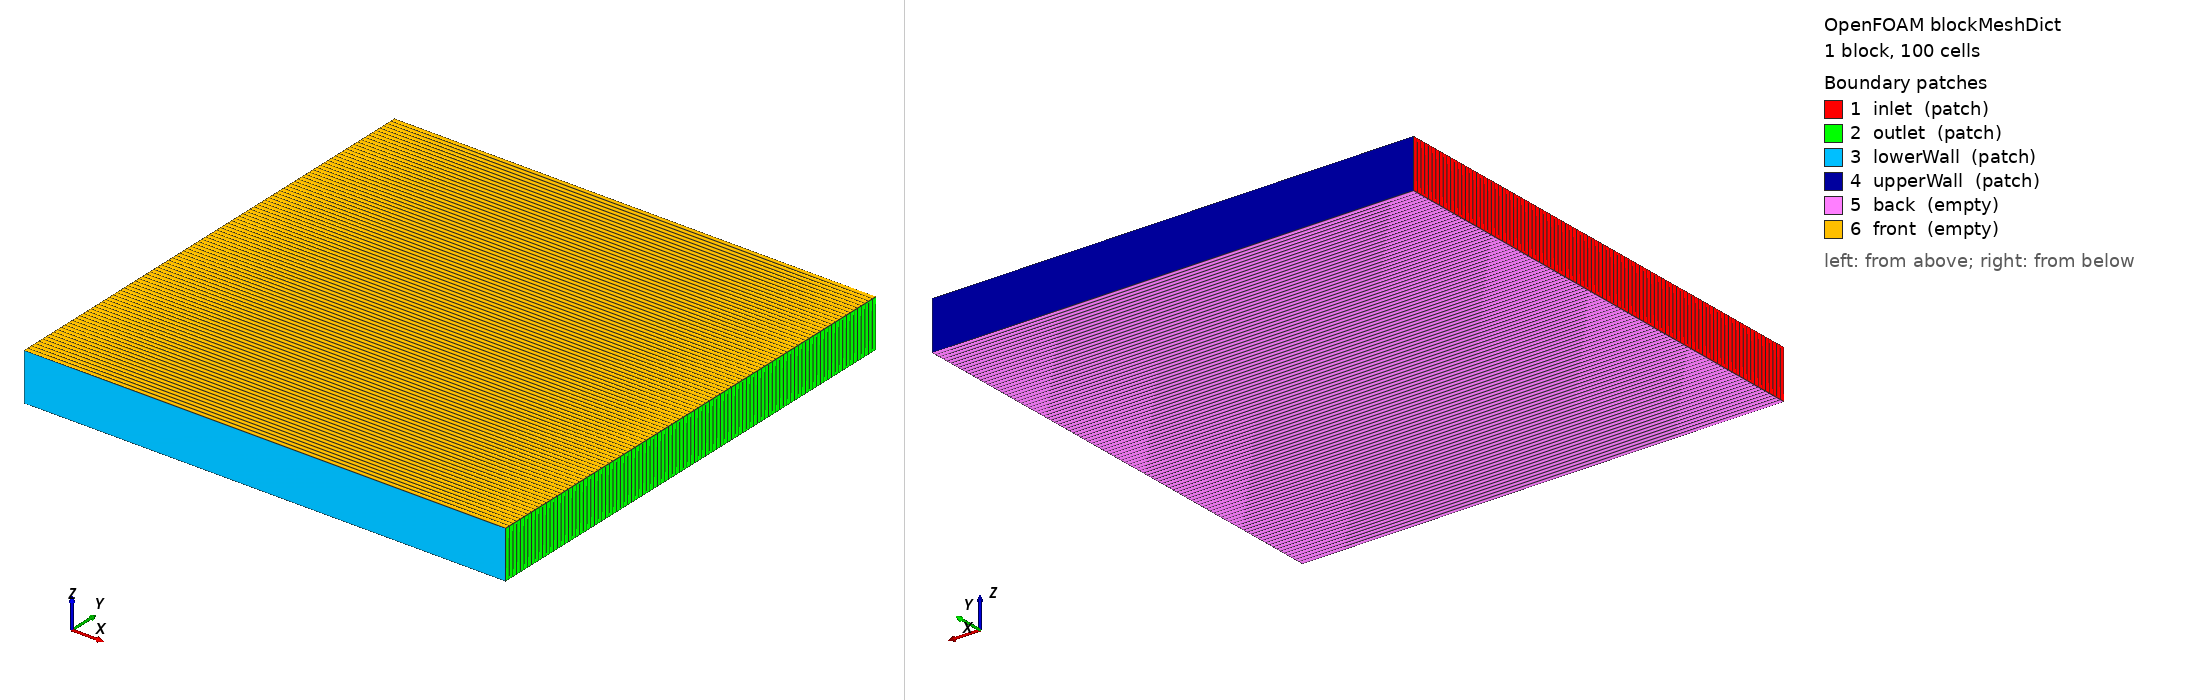

OpenFOAM case: the mesh blockMesh builds from blockMeshDict, 1 block(s), 100 cells. Boundary patches (legend numbers): 1 inlet (patch), 2 outlet (patch), 3 lowerWall (patch), 4 upperWall (patch), 5 back (empty), 6 front (empty). Left view from above one corner, right view from below the opposite corner. Boundary conditions: 0 field file(s) under 0/; 0 of 6 drawn patches have an entry in a shipped field file.

=== system/blockMeshDict ===
/*--------------------------------*- C++ -*----------------------------------*\
| =========                 |                                                 |
| \\      /  F ield         | OpenFOAM: The Open Source CFD Toolbox           |
|  \\    /   O peration     | Version:  2506                                  |
|   \\  /    A nd           | Website:  www.openfoam.com                      |
|    \\/     M anipulation  |                                                 |
\*---------------------------------------------------------------------------*/
// * * * * * * * * * * * * * * * * * * * * * * * * * * * * * * * * * * * * * //
FoamFile
{
    format          ascii;
    class           dictionary;
    object          blockMeshDict;
}

xmin_value      0;

xmax_value      1;

ymin_value      -0.5;

ymax_value      0.5;

scale           1;

dx              0.005;

xmin            0;

xmax            1;

ymin            -0.5;

ymax            0.5;

zmin            0;

zmax            0.1;

ny              100;

vertices        ( ( 0 -0.5 0 ) ( 1 -0.5 0 ) ( 1 0.5 0 ) ( 0 0.5 0 ) ( 0 -0.5 0.1 ) ( 1 -0.5 0.1 ) ( 1 0.5 0.1 ) ( 0 0.5 0.1 ) );

blocks          ( hex ( 0 1 2 3 4 5 6 7 ) ( 1 100 1 ) simpleGrading ( 1 1 1 ) );

boundary        ( inlet { type patch ; faces ( ( 0 4 7 3 ) ) ; } outlet { type patch ; faces ( ( 2 6 5 1 ) ) ; } lowerWall { type patch ; faces ( ( 0 1 5 4 ) ) ; } upperWall { type patch ; faces ( ( 2 3 7 6 ) ) ; } back { type empty ; faces ( ( 0 3 2 1 ) ) ; } front { type empty ; faces ( ( 4 5 6 7 ) ) ; } );


// ************************************************************************* //
